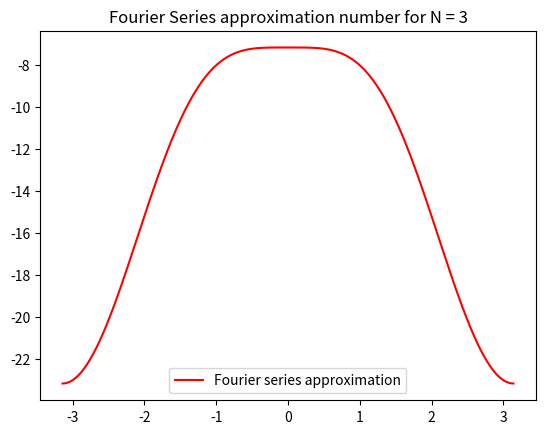
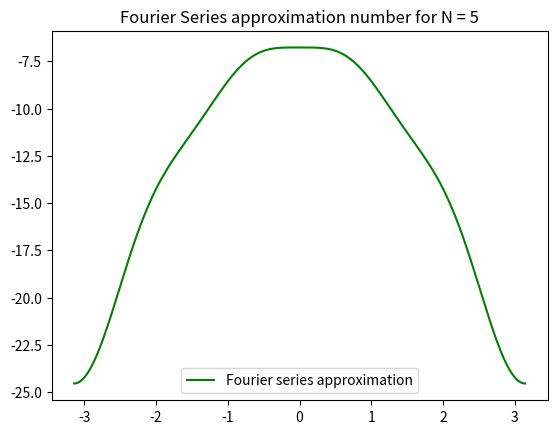
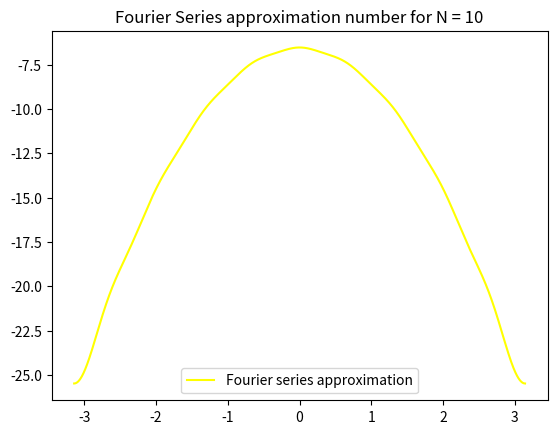
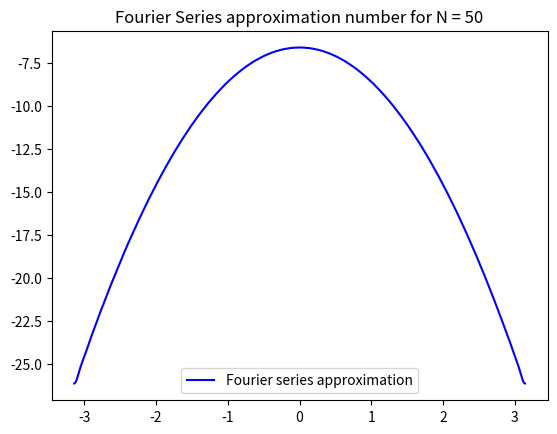

Here is the Python script that generated these plots, in order:
import numpy as np
import matplotlib.pyplot as plt




# Setup

x_ = np.linspace(-np.pi,np.pi,10000)

n_1 = 3

n_2 = 5

n_3 = 10

n_4 = 50





# An coefficients. no bn since its 0

def an(n):

    n = int(n)

    if (n%2 != 0):

        return 8/((n)**2)

    else:

        return -8/((-n)**2)


# Fourier Series function

def fourierSeries(N,t):

    a0 = (-4*(np.pi*np.pi))/3

    partialSums = a0

    for n in range(1,N):

        try:

            partialSums = partialSums + an(n)*np.cos(n*t)

        except:

            print("pass")

            pass

    return partialSums

f1 = []
f2 = []
f3 = []
f4 = []


for i in x_:

    f1.append(fourierSeries(n_1,i))

for i in x_:

    f2.append(fourierSeries(n_2,i))

for i in x_:

    f3.append(fourierSeries(n_3,i))

for i in x_:

    f4.append(fourierSeries(n_4,i))



plt.plot(x_,f1,color="red",label="Fourier series approximation")

plt.title("Fourier Series approximation number for N = "+str(n_1))

plt.legend()

plt.figure()



plt.plot(x_,f2,color="green",label="Fourier series approximation")

plt.title("Fourier Series approximation number for N = "+str(n_2))

plt.legend()

plt.figure()



plt.plot(x_,f3,color="yellow",label="Fourier series approximation")

plt.title("Fourier Series approximation number for N = "+str(n_3))

plt.legend()

plt.figure()



plt.plot(x_,f4,color="blue",label="Fourier series approximation")

plt.title("Fourier Series approximation number for N = "+str(n_4))

plt.legend()

plt.figure()

plt.show()